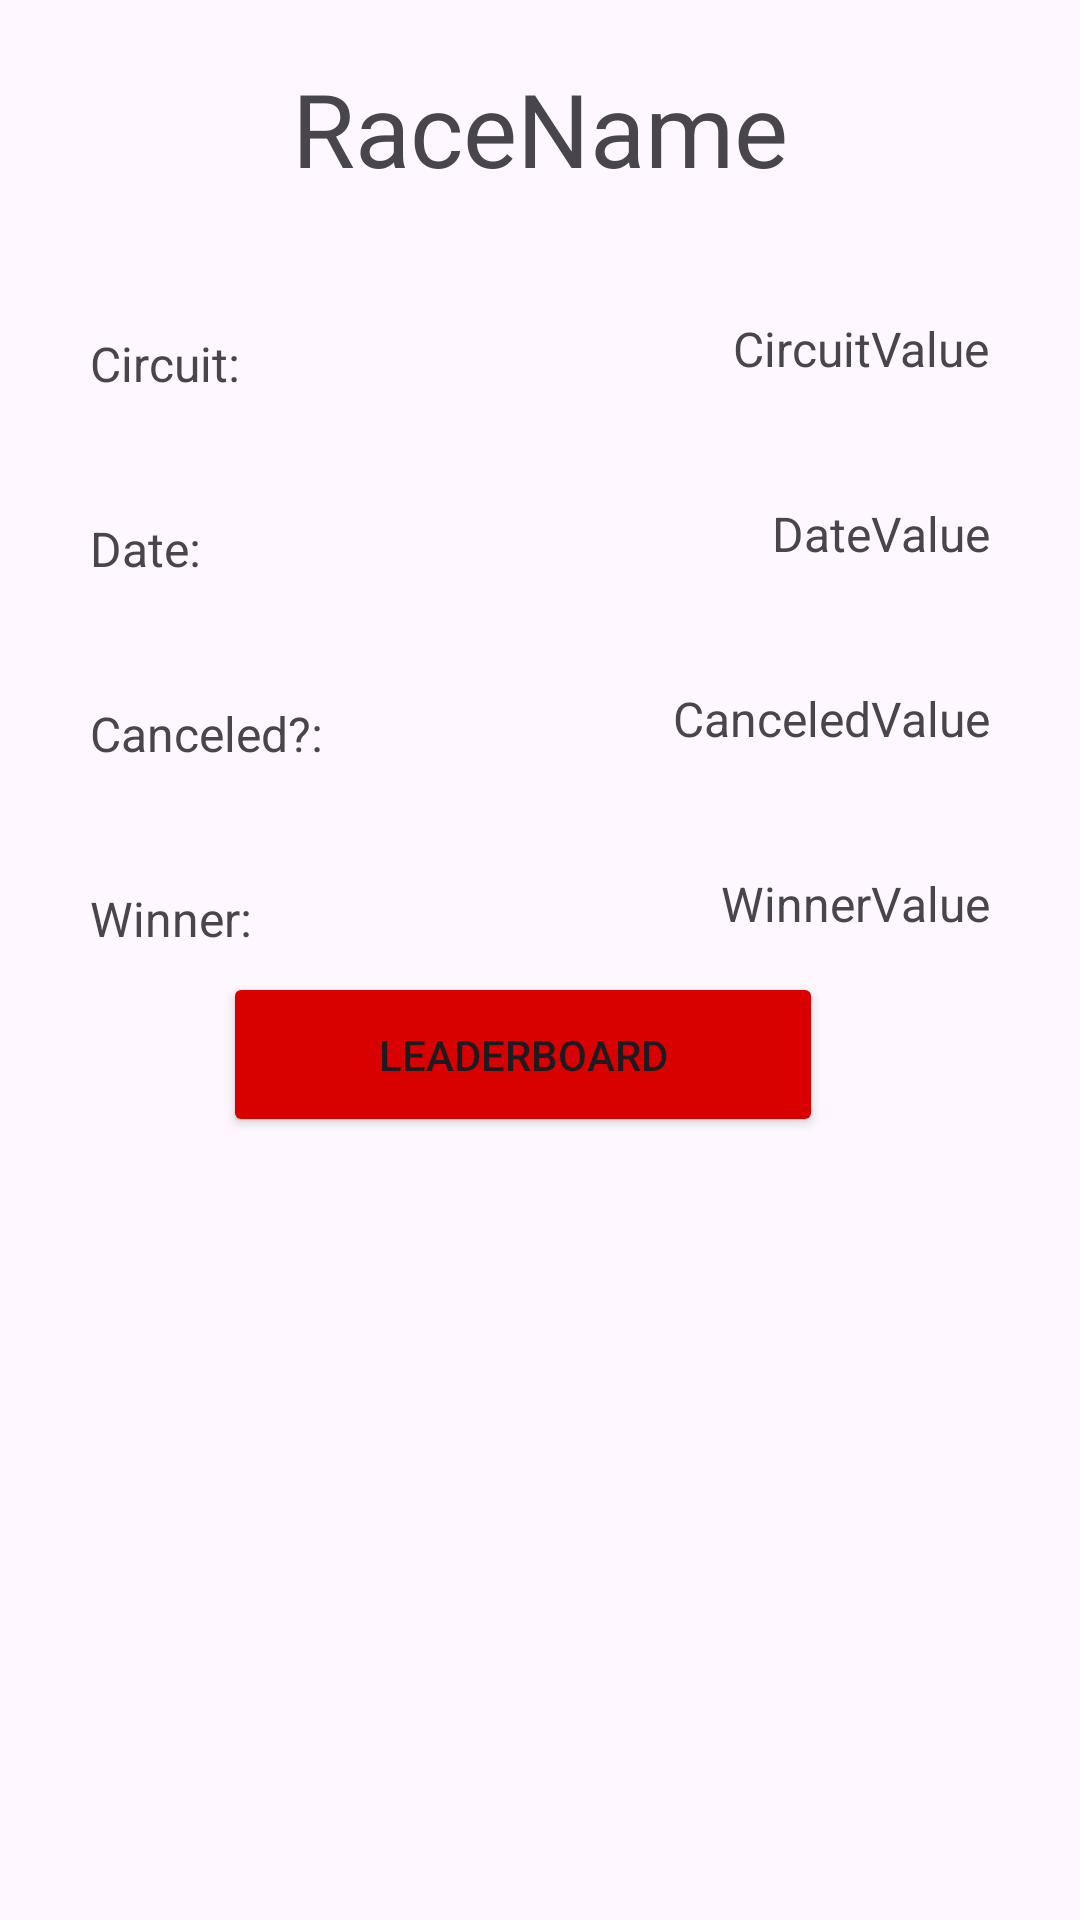

Reconstruct the res/layout file that produces this screen, plus the resources it refers to.
<!-- AndroidManifest.xml: application theme Theme.F1Statistics -->
<!-- res/layout/fragment_race_info.xml -->
<?xml version="1.0" encoding="utf-8"?>
<androidx.constraintlayout.widget.ConstraintLayout xmlns:android="http://schemas.android.com/apk/res/android"
    xmlns:app="http://schemas.android.com/apk/res-auto"
    xmlns:tools="http://schemas.android.com/tools"
    android:layout_width="match_parent"
    android:layout_height="match_parent"
    tools:context=".fragments.RaceInfoFragment"



    >

    <TextView
        android:id="@+id/textViewFilters"
        android:layout_width="wrap_content"
        android:layout_height="wrap_content"
        android:layout_marginTop="20dp"
        android:text="RaceName"
        android:textSize="34sp"
        app:layout_constraintEnd_toEndOf="parent"
        app:layout_constraintStart_toStartOf="parent"
        app:layout_constraintTop_toTopOf="parent" />

    <TextView
        android:id="@+id/textViewTeamContinent"
        android:layout_width="wrap_content"
        android:layout_height="wrap_content"
        android:layout_marginStart="30dp"
        android:layout_marginTop="45dp"
        android:text="Circuit:"
        android:textSize="16sp"
        app:layout_constraintStart_toStartOf="parent"
        app:layout_constraintTop_toBottomOf="@+id/textViewFilters" />

    <TextView
        android:id="@+id/textViewCountry"
        android:layout_width="wrap_content"
        android:layout_height="wrap_content"
        android:layout_marginStart="30dp"
        android:layout_marginTop="40dp"
        android:text="Date:"
        android:textSize="16sp"
        app:layout_constraintStart_toStartOf="parent"
        app:layout_constraintTop_toBottomOf="@+id/textViewTeamContinent" />

    <TextView
        android:id="@+id/textViewAltitude"
        android:layout_width="wrap_content"
        android:layout_height="wrap_content"
        android:layout_marginStart="30dp"
        android:layout_marginTop="40dp"
        android:text="Canceled?:"
        android:textSize="16sp"
        app:layout_constraintStart_toStartOf="parent"
        app:layout_constraintTop_toBottomOf="@id/textViewCountry" />

    <TextView
        android:id="@+id/textViewWinner"
        android:layout_width="wrap_content"
        android:layout_height="wrap_content"
        android:layout_marginStart="30dp"
        android:layout_marginTop="40dp"
        android:text="Winner:"
        android:textSize="16sp"
        app:layout_constraintStart_toStartOf="parent"
        app:layout_constraintTop_toBottomOf="@+id/textViewAltitude" />

    <TextView
        android:id="@+id/textViewCircuitValue"
        android:layout_width="wrap_content"
        android:layout_height="wrap_content"
        android:layout_marginTop="40dp"
        android:layout_marginEnd="30dp"
        android:text="CircuitValue"
        android:textSize="16dp"
        app:layout_constraintEnd_toEndOf="parent"
        app:layout_constraintTop_toBottomOf="@+id/textViewFilters" />

    <TextView
        android:id="@+id/textViewCountryValue"
        android:layout_width="wrap_content"
        android:layout_height="wrap_content"
        android:layout_marginTop="40dp"
        android:layout_marginEnd="30dp"
        android:text="DateValue"
        android:textSize="16dp"
        app:layout_constraintEnd_toEndOf="parent"
        app:layout_constraintTop_toBottomOf="@+id/textViewCircuitValue" />

    <TextView
        android:id="@+id/textViewAltitudeValue"
        android:layout_width="wrap_content"
        android:layout_height="wrap_content"
        android:layout_marginTop="40dp"
        android:layout_marginEnd="30dp"
        android:text="CanceledValue"
        android:textSize="16dp"
        app:layout_constraintEnd_toEndOf="parent"
        app:layout_constraintTop_toBottomOf="@+id/textViewCountryValue" />

    <TextView
        android:id="@+id/textViewWinnerValue"
        android:layout_width="wrap_content"
        android:layout_height="wrap_content"
        android:layout_marginTop="40dp"
        android:layout_marginEnd="30dp"
        android:text="WinnerValue"
        android:textSize="16dp"
        app:layout_constraintEnd_toEndOf="parent"
        app:layout_constraintTop_toBottomOf="@+id/textViewAltitudeValue" />

    <Button
        android:id="@+id/buttonReset"
        android:layout_width="200dp"
        android:layout_height="55dp"
        android:layout_margin="7dp"
        android:layout_marginTop="40dp"
        android:layout_weight="1"
        android:backgroundTint="#D90000"
        android:text="Leaderboard"
        app:cornerRadius="20dp"
        app:layout_constraintEnd_toEndOf="parent"
        app:layout_constraintHorizontal_bias="0.461"
        app:layout_constraintStart_toStartOf="parent"
        app:layout_constraintTop_toBottomOf="@+id/textViewWinner" />

</androidx.constraintlayout.widget.ConstraintLayout>
<!-- resources referenced by this layout -->
<resources>
  <style name="Theme.F1Statistics" parent="Base.Theme.F1Statistics" />
  <style name="Base.Theme.F1Statistics" parent="Theme.Material3.DayNight.NoActionBar">
          
          
      </style>
</resources>
